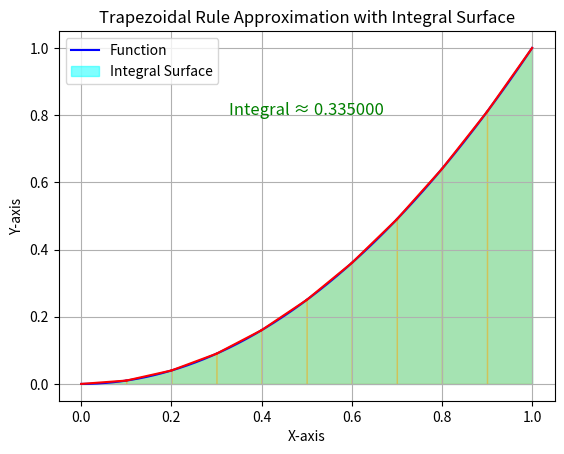

The matplotlib source for this figure:
import numpy as np
import matplotlib.pyplot as plt
from typing import Callable

def trapezoidal_rule_with_plot(func: Callable[[float], float], a: float, b: float, n: int) -> float:
    """
    Compute the integral of a function using the trapezoidal rule and visualize the integral surface.

    Parameters:
        func: The function to integrate.
        a: The start point of the interval.
        b: The end point of the interval.
        n: Number of sub-intervals (must be positive integer).

    Returns:
        Approximate integral of `func` from `a` to `b`.
    """
    if not callable(func):
        raise TypeError("func must be a callable function")
    if not isinstance(n, int) or n <= 0:
        raise ValueError("n must be a positive integer")
    if a >= b:
        raise ValueError("a must be less than b")

    h = (b - a) / n
    x_points = np.linspace(a, b, n + 1)
    y_points = func(x_points)

    # Compute the integral
    total = 0.5 * (y_points[0] + y_points[-1])
    for i in range(1, n):
        total += y_points[i]
    integral = total * h

    # Plot the function
    x_vals = np.linspace(a, b, 500)
    y_vals = func(x_vals)
    plt.plot(x_vals, y_vals, label="Function", color="blue")

    # Shade the area under the curve
    plt.fill_between(x_vals, y_vals, color="cyan", alpha=0.5, label="Integral Surface")

    # Draw the trapezoids
    for i in range(n):
        plt.plot([x_points[i], x_points[i + 1]], [y_points[i], y_points[i + 1]], color="red")
        plt.fill_between([x_points[i], x_points[i + 1]], [y_points[i], y_points[i + 1]], color="orange", alpha=0.3)

    # Annotate the integral value
    plt.text((a + b) / 2, max(y_vals) * 0.8, f"Integral ≈ {integral:.6f}", fontsize=12, color="green", ha="center")

    plt.title("Trapezoidal Rule Approximation with Integral Surface")
    plt.xlabel("X-axis")
    plt.ylabel("Y-axis")
    plt.legend()
    plt.grid(True)
    plt.show()

    return integral

# Example usage
if __name__ == "__main__":
    def example_function(x):
        return x ** 2

    result = trapezoidal_rule_with_plot(example_function, 0, 1, 10)
    print(f"Approximate integral: {result}")